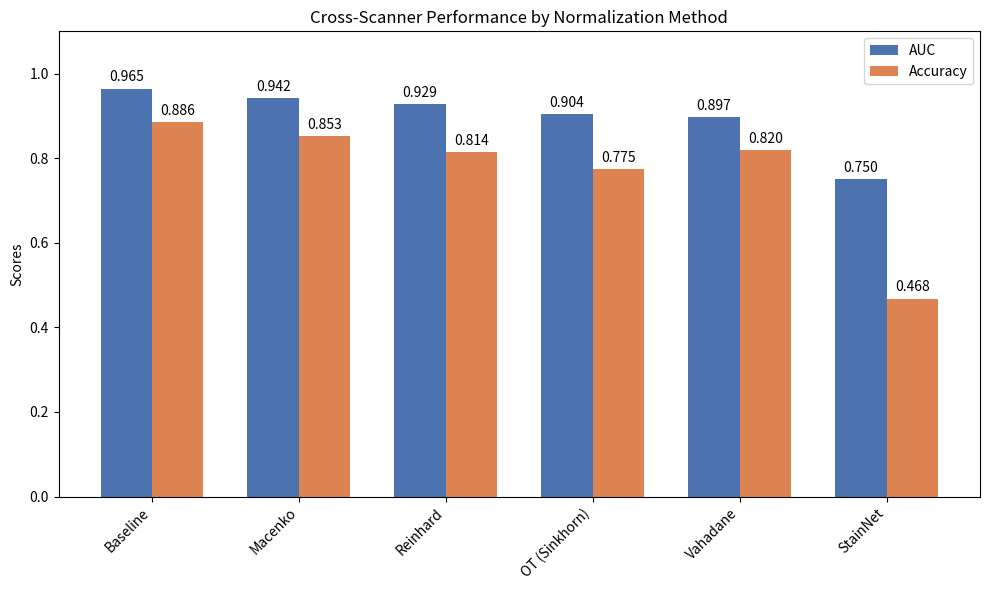

Source code (Python):
import matplotlib.pyplot as plt
import numpy as np

methods = ['Baseline', 'Macenko', 'Reinhard', 'OT (Sinkhorn)', 'Vahadane', 'StainNet']
auc_scores = [0.9648, 0.9421, 0.9286, 0.9037, 0.8968, 0.7499]
acc_scores = [0.8863, 0.8526, 0.8135, 0.7746, 0.8200, 0.4680]

x = np.arange(len(methods))
width = 0.35

fig, ax = plt.subplots(figsize=(10, 6))
rects1 = ax.bar(x - width/2, auc_scores, width, label='AUC', color='#4C72B0')
rects2 = ax.bar(x + width/2, acc_scores, width, label='Accuracy', color='#DD8452')

ax.set_ylabel('Scores')
ax.set_title('Cross-Scanner Performance by Normalization Method')
ax.set_xticks(x)
ax.set_xticklabels(methods, rotation=45, ha='right')
ax.legend()
ax.set_ylim(0, 1.1)

ax.bar_label(rects1, padding=3, fmt='%.3f')
ax.bar_label(rects2, padding=3, fmt='%.3f')

fig.tight_layout()
plt.savefig('auc_results.png', dpi=300)
print('Plot saved to auc_results.png')
